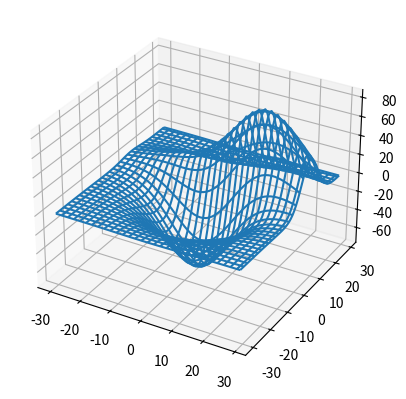

Write the Python code that produced this figure.
# Standard import
import matplotlib.pyplot as plt

# Import 3D Axes
from mpl_toolkits.mplot3d import axes3d

# Set up Figure and 3D Axes
fig = plt.figure()
ax = fig.add_subplot(111, projection='3d')

# Get some data
X, Y, Z = axes3d.get_test_data(0.1)

# Plot using Axes notation
ax.plot_wireframe(X, Y, Z)
plt.show()
